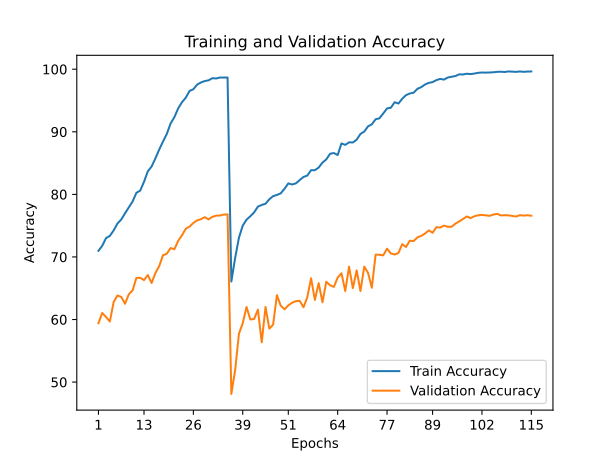

Values plotted in this chart, from the file beside it:
train_accuracy; train_loss; valid_accuracy; valid_loss
70,9820; 0,9904; 59,4100; 1,5706
71,7860; 0,9578; 61,0500; 1,4153
73,0160; 0,9139; 60,4000; 1,5620
73,3620; 0,9046; 59,6800; 1,5901
74,2420; 0,8682; 62,7900; 1,4054
75,3320; 0,8311; 63,8400; 1,4219
75,9800; 0,8087; 63,6100; 1,3366
76,9740; 0,7784; 62,5200; 1,4050
77,9260; 0,7441; 64,0400; 1,3965
78,8740; 0,7150; 64,6700; 1,3268
80,2520; 0,6619; 66,6600; 1,2254
80,5980; 0,6508; 66,6600; 1,2388
82,0080; 0,6122; 66,3000; 1,3051
83,6840; 0,5576; 67,1100; 1,2905
84,4540; 0,5285; 65,8400; 1,3411
85,7580; 0,4874; 67,4300; 1,2975
87,1600; 0,4394; 68,5300; 1,2450
88,4480; 0,4033; 70,2800; 1,1608
89,6540; 0,3659; 70,5200; 1,1870
91,3300; 0,3161; 71,4200; 1,1031
92,3420; 0,2793; 71,2300; 1,1273
93,7440; 0,2396; 72,5800; 1,0607
94,7320; 0,2086; 73,4600; 1,0146
95,4560; 0,1858; 74,5100; 1,0105
96,5340; 0,1518; 74,8500; 0,9776
96,8060; 0,1435; 75,4400; 0,9562
97,5440; 0,1207; 75,8400; 0,9173
97,8840; 0,1078; 76,0400; 0,9485
98,1100; 0,0974; 76,3600; 0,9132
98,2260; 0,0948; 76,0000; 0,9096
98,5660; 0,0836; 76,4100; 0,9160
98,5220; 0,0821; 76,6000; 0,9046
98,6740; 0,0780; 76,6200; 0,9112
98,6680; 0,0762; 76,7700; 0,8961
98,6740; 0,0780; 76,8100; 0,9284
66,0720; 1,1801; 48,1000; 2,2948
69,8300; 1,0315; 51,9100; 2,0339
73,0840; 0,9168; 57,7200; 1,6898
75,0060; 0,8467; 59,4200; 1,6084
75,9520; 0,8093; 62,0000; 1,4394
76,5040; 0,7839; 60,0100; 1,5465
77,1280; 0,7655; 60,0800; 1,6304
78,0420; 0,7331; 61,5800; 1,5052
78,3100; 0,7211; 56,3600; 1,8801
78,5040; 0,7167; 62,0100; 1,5072
79,2200; 0,6946; 58,5400; 1,7945
79,7140; 0,6814; 59,1800; 1,7749
79,9100; 0,6756; 63,9000; 1,4741
80,1620; 0,6568; 62,2200; 1,6064
80,8940; 0,6387; 61,6300; 1,5907
81,7500; 0,6084; 62,2600; 1,4941
81,5800; 0,6181; 62,6800; 1,5068
81,7580; 0,6076; 62,9400; 1,5764
82,2920; 0,5878; 62,9900; 1,5275
82,7840; 0,5701; 61,9500; 1,5486
83,0060; 0,5634; 63,5700; 1,5009
83,8660; 0,5414; 66,5900; 1,3427
83,8660; 0,5383; 63,1300; 1,5667
84,2840; 0,5315; 65,8100; 1,4174
85,0820; 0,5070; 62,7500; 1,5377
... 55 more rows
